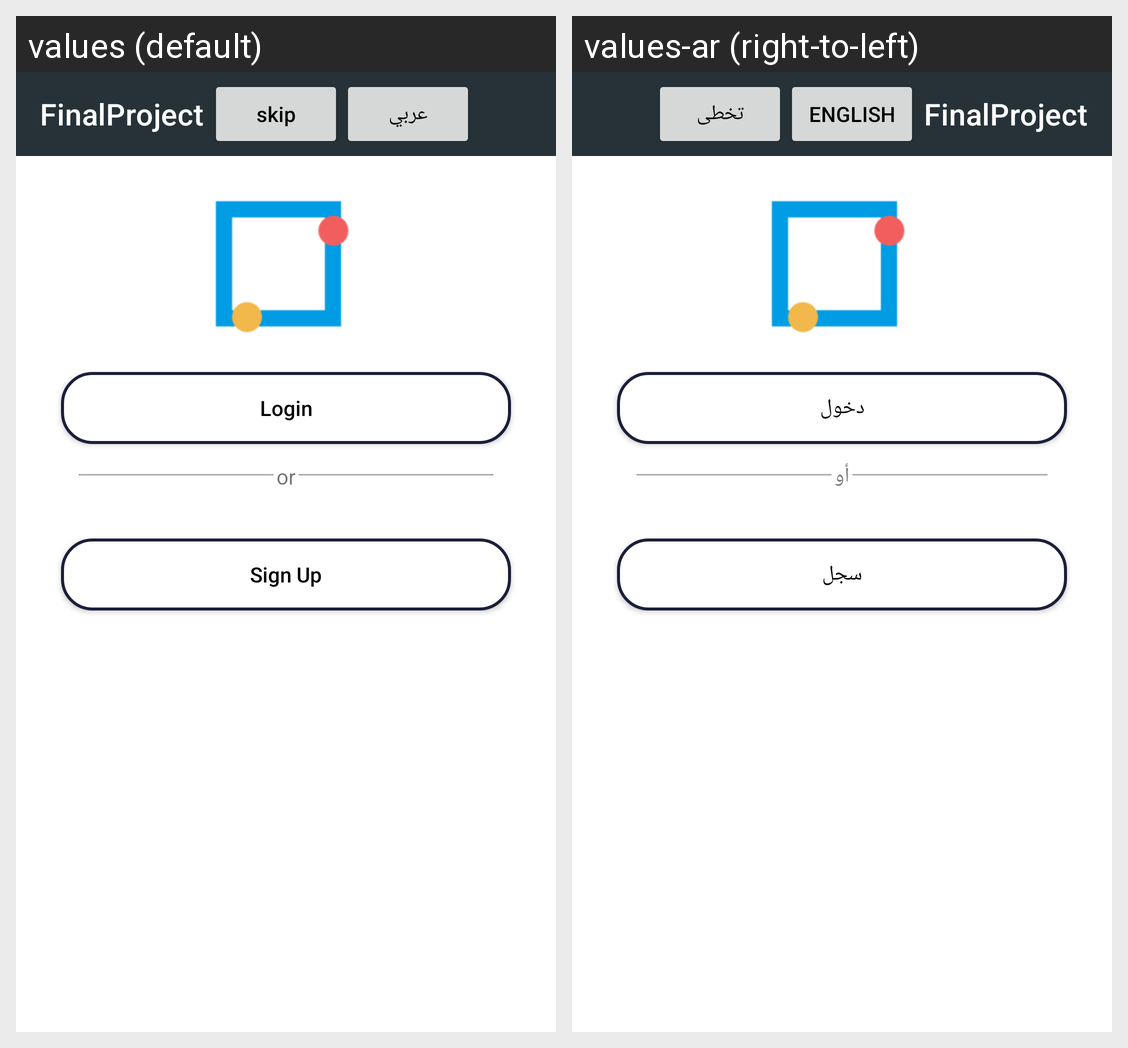

This grid shows one Android layout under two languages. Give, for every string resource on the screen, its name, the default text and each shown locale's text.
Android screen res/layout/activity_main.xml rendered under 2 locales, left to right: values (default), values-ar (right-to-left). Device: Nexus 5 (rendered at 1080×1920; each locale shown at half size, 540×960, under a caption strip naming it); theme Theme.FinalProject.
Strings drawn on this screen, with the default value and each locale's value (text and hints the layout hard-codes, and strings that could not be matched under every locale, appear in the picture but are not listed):

app_name
  values: FinalProject
  values-ar: FinalProject

skip
  values: skip
  values-ar: تخطى

lang
  values: عربي
  values-ar: English

login
  values: Login
  values-ar: دخول

or
  values: or
  values-ar: أو

sign_up
  values: Sign Up
  values-ar: سجل
